3-way image classification set "DATASET" from GitHub (mecatrono/Sistemas-Inteligentes); label vocabulary: capacitores, resistores, transformadores.

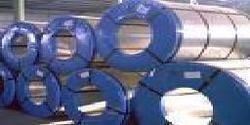
Label: capacitores

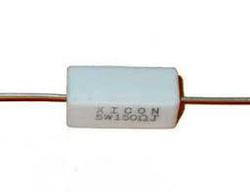
Label: resistores

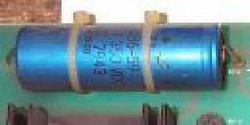
Label: capacitores

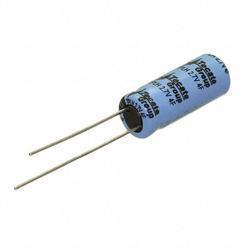
Label: capacitores

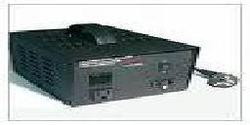
Label: transformadores

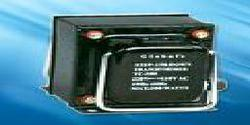
Label: transformadores
